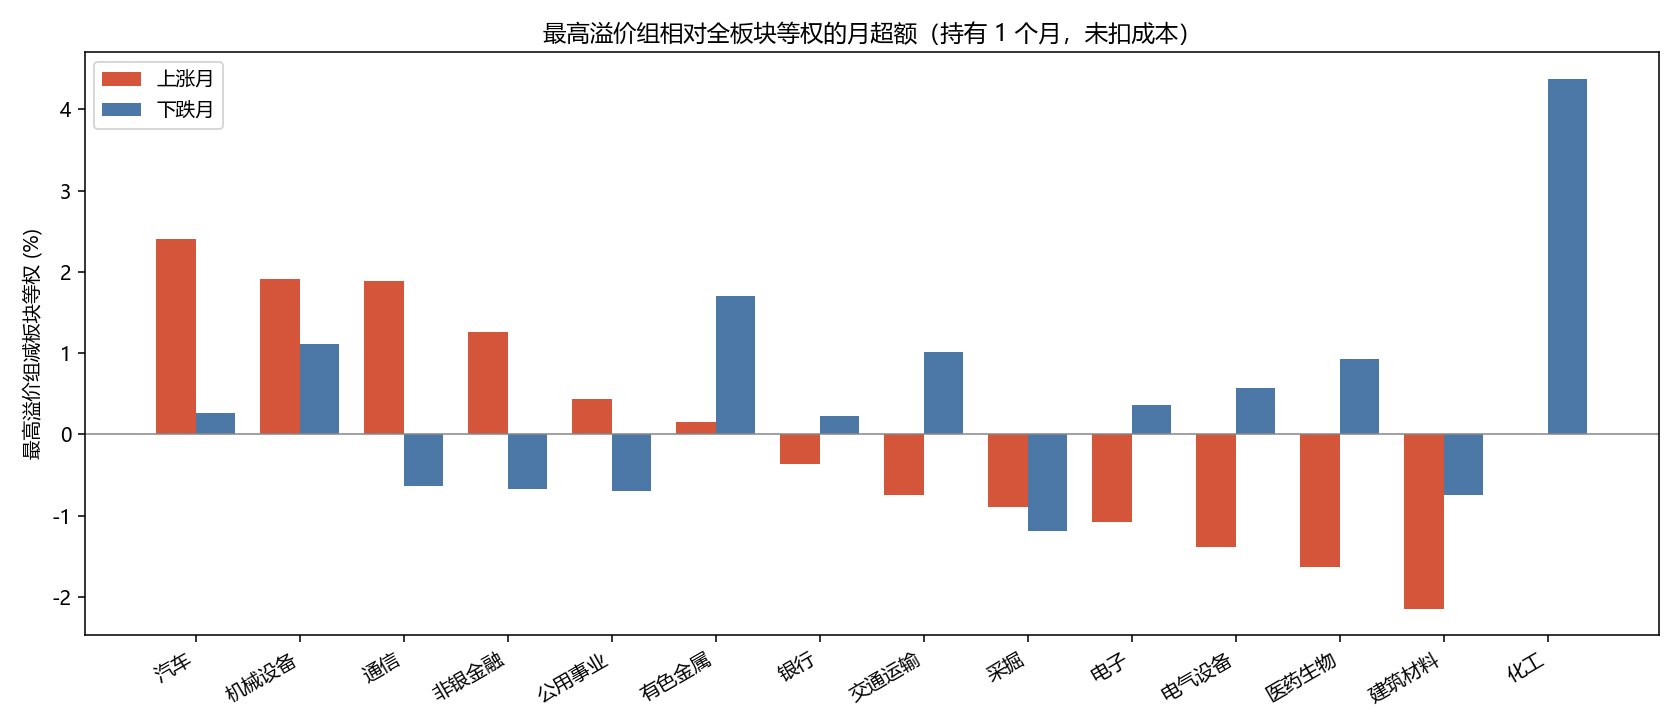

Source data for this figure (header and first rows):
板块, 组数, 周期, 月数, 超额, t, p, 最高组收益, 板块等权, 超额为正占比
医药生物, 5, 上涨, 56, -0.01634, -2.208, 0.0314, 0.06481, 0.08116, 0.3929
医药生物, 5, 下跌, 51, 0.009269, 1.205, 0.2337, -0.06216, -0.07143, 0.4314
医药生物, 5, 全部, 107, -0.004136, -0.7556, 0.4516, 0.004292, 0.008428, 0.4112
电子, 4, 上涨, 6, -0.01077, -0.5891, 0.5814, 0.1632, 0.1739, 0.3333
电子, 4, 下跌, 6, 0.003649, 0.3672, 0.7285, -0.1336, -0.1372, 0.5
电子, 4, 全部, 12, -0.003562, -0.3357, 0.7434, 0.0148, 0.01836, 0.4167
非银金融, 5, 上涨, 56, 0.01259, 1.695, 0.09566, 0.07288, 0.06029, 0.5714
非银金融, 5, 下跌, 59, -0.006729, -1.857, 0.06841, -0.05462, -0.04789, 0.3898
非银金融, 5, 全部, 115, 0.002679, 0.6433, 0.5213, 0.007469, 0.00479, 0.4783
银行, 5, 上涨, 59, -0.003598, -1.792, 0.0783, 0.03105, 0.03465, 0.339
银行, 5, 下跌, 56, 0.002314, 1.166, 0.2486, -0.02255, -0.02486, 0.5714
银行, 5, 全部, 115, -0.0007191, -0.4998, 0.6182, 0.004953, 0.005672, 0.4522
机械设备, 5, 上涨, 39, 0.0191, 0.8252, 0.4144, 0.08021, 0.06111, 0.3846
机械设备, 5, 下跌, 39, 0.01113, 1.023, 0.3126, -0.02542, -0.03654, 0.5641
机械设备, 5, 全部, 78, 0.01511, 1.181, 0.2411, 0.0274, 0.01228, 0.4744
交通运输, 5, 上涨, 68, -0.007505, -2.163, 0.0341, 0.0269, 0.0344, 0.3088
交通运输, 5, 下跌, 47, 0.01019, 2.32, 0.02481, -0.02663, -0.03682, 0.5957
交通运输, 5, 全部, 115, -0.0002731, -0.09604, 0.9237, 0.005021, 0.005294, 0.4261
汽车, 5, 上涨, 61, 0.02404, 1.588, 0.1176, 0.09383, 0.06979, 0.4918
汽车, 5, 下跌, 54, 0.002672, 0.3384, 0.7364, -0.04904, -0.05171, 0.4815
汽车, 5, 全部, 115, 0.01401, 1.574, 0.1183, 0.02674, 0.01274, 0.487
有色金属, 5, 上涨, 53, 0.001477, 0.09698, 0.9231, 0.08746, 0.08598, 0.434
有色金属, 5, 下跌, 41, 0.01709, 1.26, 0.2151, -0.04916, -0.06626, 0.5122
有色金属, 5, 全部, 94, 0.008289, 0.7923, 0.4302, 0.02787, 0.01958, 0.4681
公用事业, 5, 上涨, 53, 0.004379, 0.5762, 0.567, 0.04409, 0.03971, 0.5283
公用事业, 5, 下跌, 59, -0.006945, -1.335, 0.187, -0.0394, -0.03245, 0.5085
公用事业, 5, 全部, 112, -0.001586, -0.3485, 0.7281, 0.0001107, 0.001697, 0.5179
化工, 4, 上涨, 2, , , , 0.0249, 0.1502, 0.0
化工, 4, 下跌, 6, 0.04375, 1.753, 0.14, -0.01185, -0.0556, 0.8333
化工, 4, 全部, 8, 0.001491, 0.0407, 0.9687, -0.002662, -0.004154, 0.625
通信, 5, 上涨, 24, 0.01893, 0.7244, 0.4762, 0.08838, 0.06945, 0.5
通信, 5, 下跌, 17, -0.006331, -0.4068, 0.6895, -0.04655, -0.04022, 0.4118
通信, 5, 全部, 41, 0.008455, 0.5058, 0.6157, 0.03243, 0.02398, 0.4634
电气设备, 4, 上涨, 27, -0.01379, -0.8872, 0.3831, 0.05263, 0.06642, 0.2222
电气设备, 4, 下跌, 33, 0.005735, 0.7216, 0.4758, -0.04337, -0.04911, 0.6364
电气设备, 4, 全部, 60, -0.00305, -0.3656, 0.7159, -0.0001725, 0.002878, 0.45
采掘, 5, 上涨, 65, -0.008957, -1.372, 0.1749, 0.03404, 0.04299, 0.3385
采掘, 5, 下跌, 50, -0.01189, -1.857, 0.06926, -0.04883, -0.03694, 0.26
采掘, 5, 全部, 115, -0.01023, -2.213, 0.02891, -0.001994, 0.008237, 0.3043
建筑材料, 5, 上涨, 15, -0.02142, -1.154, 0.2678, 0.03149, 0.05292, 0.2667
建筑材料, 5, 下跌, 30, -0.007451, -0.745, 0.4623, -0.06104, -0.05359, 0.5
建筑材料, 5, 全部, 45, -0.01211, -1.323, 0.1925, -0.0302, -0.01809, 0.4222
